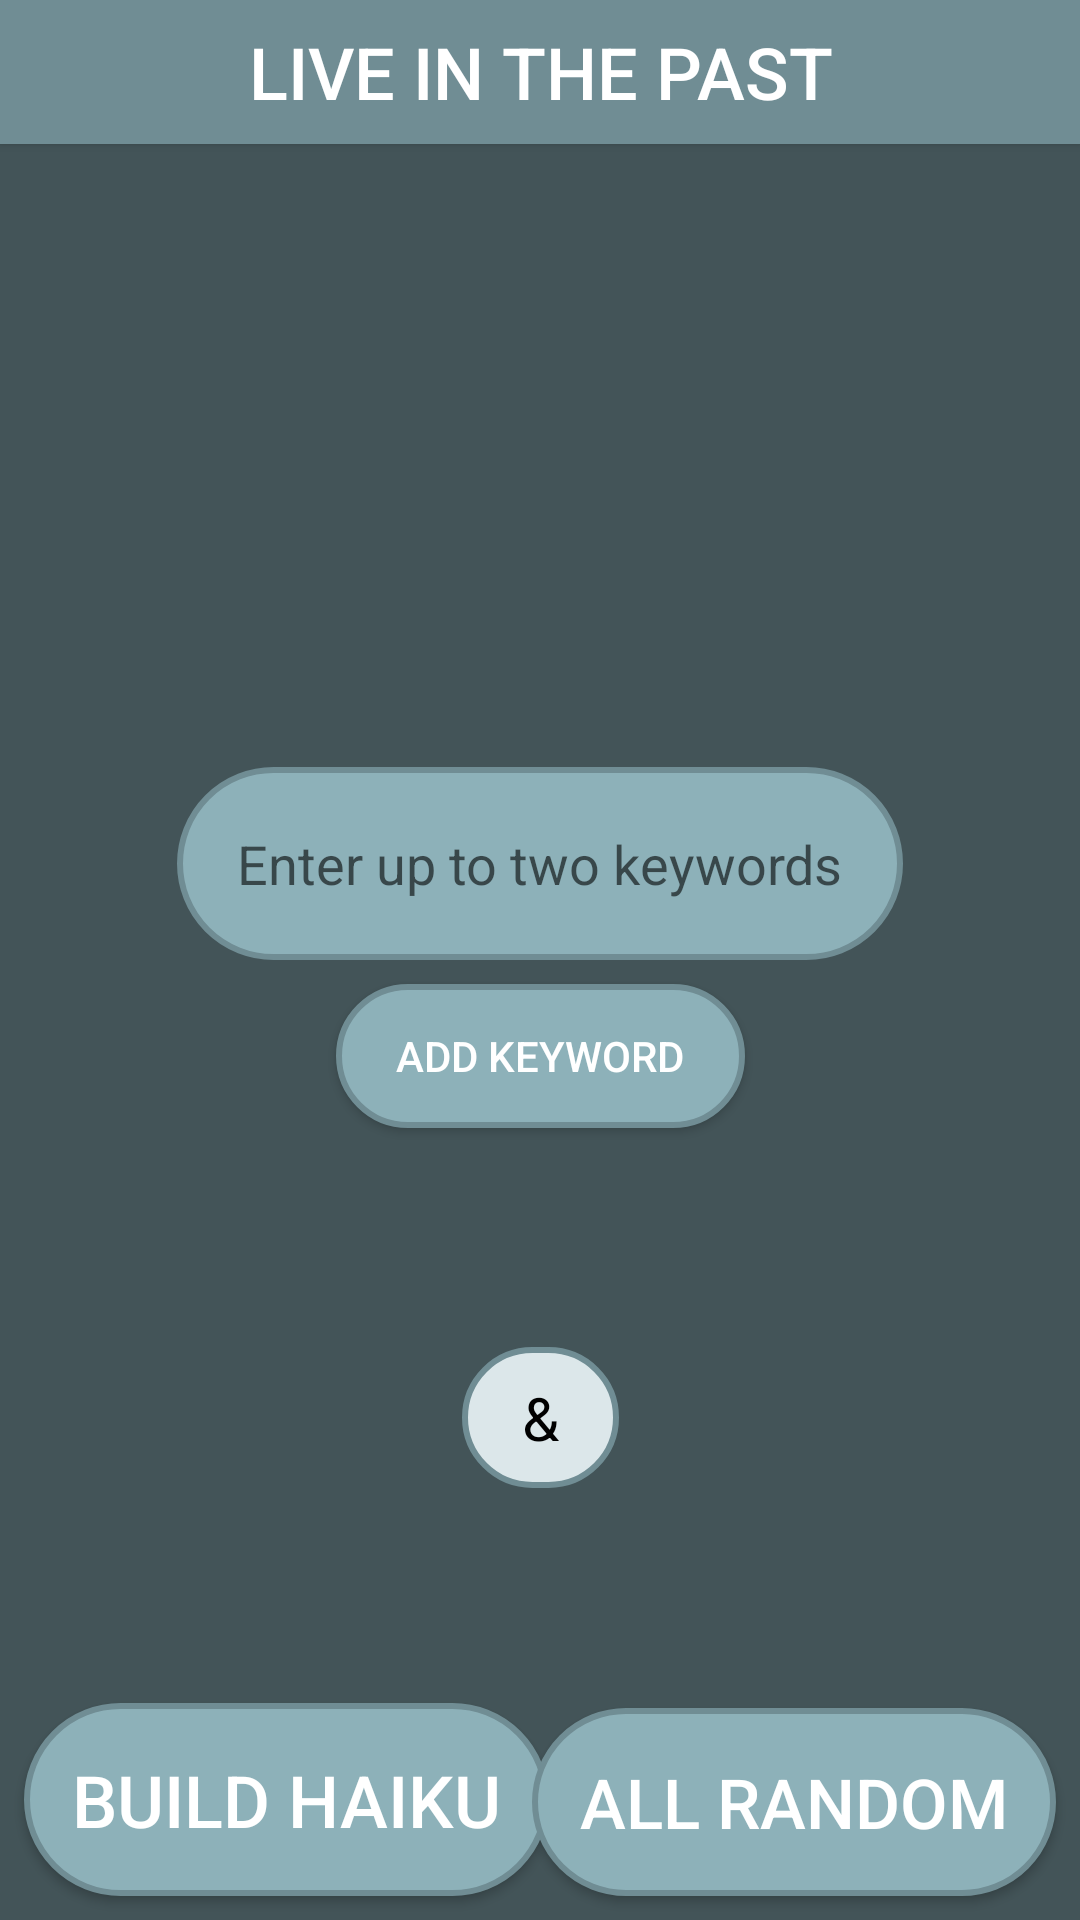

Layout XML and referenced resources for this Android screen:
<!-- AndroidManifest.xml: application theme AppTheme -->
<!-- res/layout/fragment_keyword.xml -->
<?xml version="1.0" encoding="utf-8"?>
<androidx.constraintlayout.widget.ConstraintLayout
  xmlns:android="http://schemas.android.com/apk/res/android"
  xmlns:app="http://schemas.android.com/apk/res-auto"
  xmlns:tools="http://schemas.android.com/tools"
  android:id="@+id/container"
  android:background="@color/colorDark"
  android:layout_width="match_parent"
  android:layout_height="match_parent"
  android:visibility="visible"
  android:layout_marginBottom="50dp"
  tools:context=".MainActivity">

  <androidx.constraintlayout.widget.Guideline
    android:id="@+id/vertical_guide_one"
    android:layout_width="wrap_content"
    android:layout_height="wrap_content"
    android:orientation="vertical"
    app:layout_constraintGuide_percent="0.40"/>

  <androidx.constraintlayout.widget.Guideline
    android:id="@+id/vertical_guide_two"
    android:layout_width="wrap_content"
    android:layout_height="wrap_content"
    android:orientation="vertical"
    app:layout_constraintGuide_percent="0.60"/>

  <FrameLayout
    android:id="@+id/fragment_keyword"
    android:layout_width="match_parent"
    android:layout_height="match_parent"
    android:layout_marginTop="340dp"
    app:layout_constraintTop_toTopOf="parent"
    tools:layout_editor_absoluteX="16dp"/>

  <ListView
    android:id="@+id/keyword_list"
    android:layout_width="wrap_content"
    android:layout_height="0dp"
    android:layout_marginTop="8dp"
    android:layout_marginBottom="8dp"
    android:textAlignment="center"
    app:layout_constraintBottom_toTopOf="@id/enter_keyword"
    app:layout_constraintStart_toStartOf="parent"
    app:layout_constraintTop_toBottomOf="@id/populate_list"
    android:visibility="invisible"/>


  <EditText
    android:id="@+id/enter_keyword"
    android:layout_width="wrap_content"
    android:layout_height="wrap_content"
    android:layout_marginTop="8dp"
    android:padding="20dp"
    android:background="@drawable/button_one"
    android:hint="@string/keyword_hint"
    android:inputType="text"
    android:textColor="@color/textColor"
    app:layout_constraintBottom_toTopOf="@id/haiku_build_button"
    app:layout_constraintEnd_toEndOf="parent"
    app:layout_constraintStart_toStartOf="parent"
    app:layout_constraintTop_toTopOf="parent"/>


  <Button
    android:id="@+id/input_keyword"
    android:layout_width="wrap_content"
    android:layout_height="wrap_content"
    android:layout_marginTop="8dp"
    android:background="@drawable/button_one"
    android:text="@string/add_keyword"
    android:textColor="@color/textColor"
    app:layout_constraintLeft_toLeftOf="parent"
    app:layout_constraintRight_toRightOf="parent"
    app:layout_constraintTop_toBottomOf="@+id/enter_keyword"/>


  <TextView
    android:id="@+id/user_input_one"
    android:layout_width="wrap_content"
    android:layout_height="wrap_content"
    android:background="@drawable/text_field"
    android:textSize="24sp"
    android:textColor="@color/textColorTwo"
    app:layout_constraintTop_toBottomOf="@id/input_keyword"
    app:layout_constraintBottom_toTopOf="@id/haiku_build_button"
    app:layout_constraintRight_toLeftOf="@id/vertical_guide_one"
    app:layout_constraintLeft_toLeftOf="parent"
    android:visibility="invisible" />

  <TextView
    android:id="@+id/ampersand"
    android:layout_width="wrap_content"
    android:layout_height="wrap_content"
    android:layout_marginTop="8dp"
    android:layout_marginBottom="8dp"
    android:background="@drawable/text_field"
    android:text="@string/ampersand"
    android:textColor="@color/textColorTwo"
    android:textSize="20sp"
    app:layout_constraintBottom_toBottomOf="@+id/user_input_two"
    app:layout_constraintLeft_toRightOf="@id/haiku_build_button"
    app:layout_constraintRight_toLeftOf="@id/all_random_haiku"
    app:layout_constraintTop_toTopOf="@+id/user_input_one"/>

  <TextView
    android:id="@+id/user_input_two"
    android:layout_width="wrap_content"
    android:layout_height="wrap_content"
    android:background="@drawable/text_field"
    android:textSize="24sp"
    android:textColor="@color/textColorTwo"
    app:layout_constraintTop_toBottomOf="@id/input_keyword"
    app:layout_constraintBottom_toTopOf="@id/all_random_haiku"
    app:layout_constraintLeft_toRightOf="@id/vertical_guide_two"
    app:layout_constraintRight_toRightOf="parent"
    android:visibility="invisible"/>

  <Button
    android:id="@+id/haiku_build_button"
    android:layout_width="wrap_content"
    android:layout_height="wrap_content"
    android:layout_marginBottom="8dp"
    android:layout_marginStart="8dp"
    android:layout_marginEnd="8dp"
    android:padding="16dp"
    android:paddingBottom="16dp"
    android:background="@drawable/button_one"
    android:text="@string/build_haiku"
    android:textColor="@color/textColor"
    android:textSize="24sp"
    app:layout_constraintBottom_toBottomOf="@+id/fragment_keyword"
    app:layout_constraintLeft_toLeftOf="@id/fragment_keyword"
    />

  <Button
    android:id="@+id/populate_list"
    android:layout_width="match_parent"
    android:layout_height="wrap_content"
    android:background="@color/colorSecondaryDark"
    android:text="@string/select_previous_keywords"
    android:textSize="24sp"
    android:textColor="@color/textColor"
    app:layout_constraintTop_toTopOf="parent"/>

  <Button
    android:id="@+id/all_random_haiku"
    android:layout_width="wrap_content"
    android:layout_height="wrap_content"
    android:layout_marginBottom="8dp"
    android:layout_marginStart="8dp"
    android:layout_marginEnd="8dp"
    android:padding="16dp"
    android:paddingBottom="16dp"
    android:background="@drawable/button_one"
    android:text="@string/all_random_haiku"
    android:textColor="@color/textColor"
    android:textSize="23sp"
    app:layout_constraintBottom_toBottomOf="@+id/fragment_keyword"
    app:layout_constraintRight_toRightOf="@id/fragment_keyword"
    />

</androidx.constraintlayout.widget.ConstraintLayout>
<!-- resources referenced by this layout -->
<resources>
  <color name="colorDark">#435458</color>
  <color name="colorSecondaryDark">#708D94</color>
  <color name="textColor">#FFFFFF</color>
  <color name="textColorTwo">#000000</color>
  <!-- drawable button_one (drawable) -->
  <?xml version="1.0" encoding="utf-8"?>
  <shape xmlns:android="http://schemas.android.com/apk/res/android"
    android:shape="rectangle">
  
  
    <corners android:radius="40dp"/>
    <solid android:color="@color/colorMiddle"/>
    <stroke android:color="@color/colorSecondaryDark"/>
    <stroke android:width="2dp"/>
    <padding
      android:bottom="10dp"
      android:top="10dp"
      android:right="20dp"
      android:left="20dp"/>
  
  
  </shape>
  <!-- drawable text_field (drawable) -->
  <?xml version="1.0" encoding="utf-8"?>
  <shape xmlns:android="http://schemas.android.com/apk/res/android"
    android:shape="rectangle">
  
  
    <corners android:radius="40dp"/>
    <solid android:color="@color/colorLight"/>
    <stroke android:color="@color/colorSecondaryDark"/>
    <stroke android:width="2dp"/>
    <padding
      android:bottom="10dp"
      android:top="10dp"
      android:right="20dp"
      android:left="20dp"/>
  
  
  
  
  </shape>
  <string name="add_keyword">Add Keyword</string>
  <string name="all_random_haiku">ALL RANDOM</string>
  <string name="ampersand">&amp;</string>
  <string name="build_haiku">Build Haiku</string>
  <string name="keyword_hint">Enter up to two keywords</string>
  <string name="select_previous_keywords">Live in the Past</string>
  <style name="AppTheme" parent="Theme.AppCompat.Light.DarkActionBar">
      
      <item name="colorPrimary">@color/colorPrimary</item>
      <item name="colorPrimaryDark">@color/colorPrimaryDark</item>
      <item name="colorAccent">@color/colorAccent</item>
  
    </style>
  <color name="colorMiddle">#8DB1B9</color>
  <color name="colorLight">#DCE7EA</color>
  <!-- not gathered from this repository: default colours our renderer supplied (Android Studio template values) -->
  <color name="colorPrimary">#FF6200EE</color>
  <color name="colorPrimaryDark">#FF3700B3</color>
  <color name="colorAccent">#FF03DAC5</color>
</resources>
